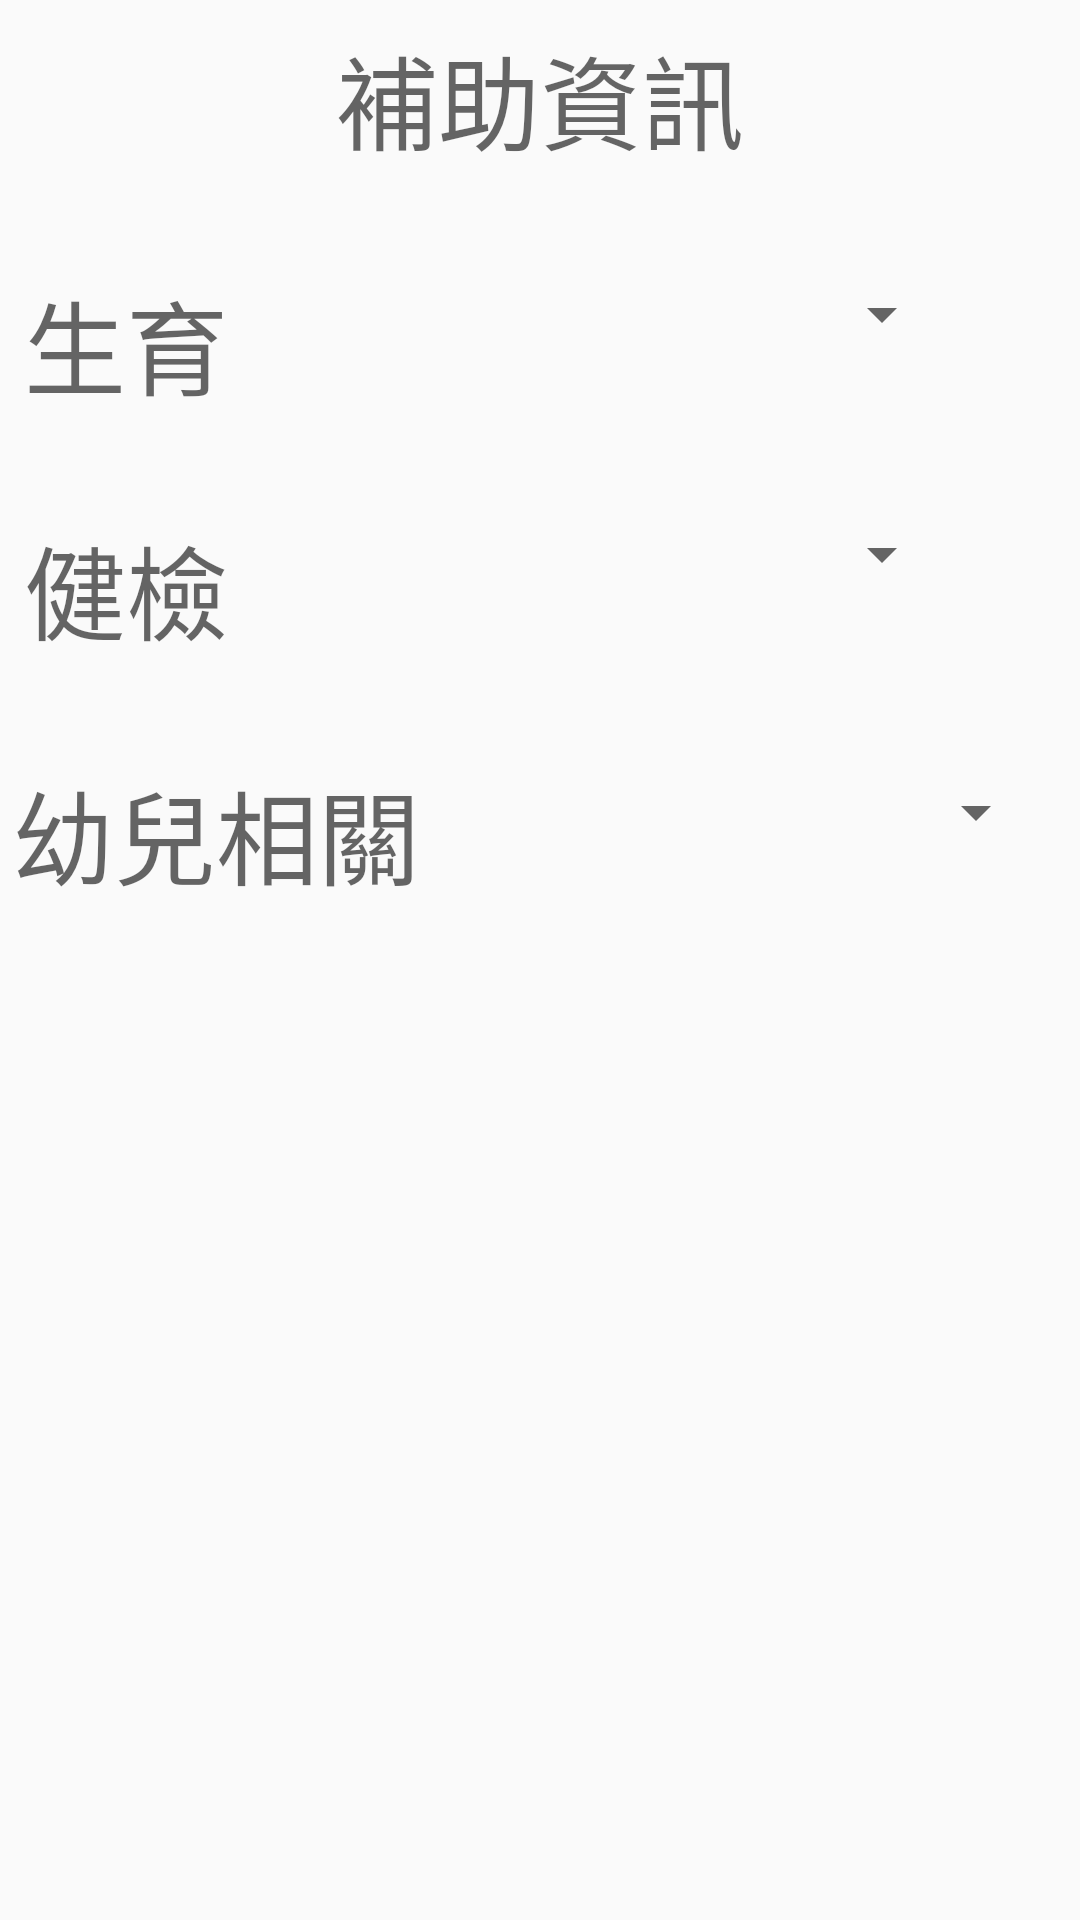

Android layout source for this screen:
<!-- AndroidManifest.xml: application theme babydiary -->
<!-- res/layout/activity_main6.xml -->
<?xml version="1.0" encoding="utf-8"?>
<android.support.constraint.ConstraintLayout xmlns:android="http://schemas.android.com/apk/res/android"
    xmlns:app="http://schemas.android.com/apk/res-auto"
    xmlns:tools="http://schemas.android.com/tools"
    android:layout_width="match_parent"
    android:layout_height="match_parent"
    tools:context="com.example.student.babydiary.Main6Activity">

    <TextView
        android:id="@+id/textView_supporttitle"
        android:layout_width="0dp"
        android:layout_height="wrap_content"
        android:layout_marginEnd="8dp"
        android:layout_marginStart="8dp"
        android:layout_marginTop="8dp"
        android:text="補助資訊"
        android:textAlignment="center"
        android:textAppearance="@style/TextAppearance.AppCompat.Display1"
        app:layout_constraintEnd_toEndOf="parent"
        app:layout_constraintStart_toStartOf="parent"
        app:layout_constraintTop_toTopOf="parent" />

    <TextView
        android:id="@+id/textView_support1"
        android:layout_width="wrap_content"
        android:layout_height="wrap_content"
        android:layout_marginStart="8dp"
        android:layout_marginTop="32dp"
        android:text="生育"
        android:textAppearance="@style/TextAppearance.AppCompat.Display1"
        app:layout_constraintStart_toStartOf="parent"
        app:layout_constraintTop_toBottomOf="@+id/textView_supporttitle" />

    <TextView
        android:id="@+id/textView_support2"
        android:layout_width="wrap_content"
        android:layout_height="wrap_content"
        android:layout_marginStart="8dp"
        android:layout_marginTop="32dp"
        android:text="健檢"
        android:textAppearance="@style/TextAppearance.AppCompat.Display1"
        app:layout_constraintStart_toStartOf="parent"
        app:layout_constraintTop_toBottomOf="@+id/textView_support1" />

    <TextView
        android:id="@+id/textView_support3"
        android:layout_width="wrap_content"
        android:layout_height="wrap_content"
        android:layout_marginStart="4dp"
        android:layout_marginTop="32dp"
        android:text="幼兒相關"
        android:textAppearance="@style/TextAppearance.AppCompat.Display1"
        app:layout_constraintStart_toStartOf="parent"
        app:layout_constraintTop_toBottomOf="@+id/textView_support2" />

    <Spinner
        android:id="@+id/spinner_support1"
        android:layout_width="200dp"
        android:layout_height="30dp"
        android:layout_marginEnd="8dp"
        android:layout_marginStart="8dp"
        android:layout_marginTop="32dp"
        app:layout_constraintEnd_toEndOf="parent"
        app:layout_constraintStart_toEndOf="@+id/textView_support1"
        app:layout_constraintTop_toBottomOf="@+id/textView_supporttitle" />

    <Spinner
        android:id="@+id/spinner_support2"
        android:layout_width="200dp"
        android:layout_height="30dp"
        android:layout_marginEnd="8dp"
        android:layout_marginStart="8dp"
        android:layout_marginTop="50dp"
        app:layout_constraintEnd_toEndOf="parent"
        app:layout_constraintStart_toEndOf="@+id/textView_support2"
        app:layout_constraintTop_toBottomOf="@+id/spinner_support1" />

    <Spinner
        android:id="@+id/spinner_support3"
        android:layout_width="200dp"
        android:layout_height="30dp"
        android:layout_marginEnd="8dp"
        android:layout_marginStart="8dp"
        android:layout_marginTop="56dp"
        app:layout_constraintEnd_toEndOf="parent"
        app:layout_constraintHorizontal_bias="0.357"
        app:layout_constraintStart_toEndOf="@+id/textView_support3"
        app:layout_constraintTop_toBottomOf="@+id/spinner_support2" />

</android.support.constraint.ConstraintLayout>
<!-- resources referenced by this layout -->
<resources>
  <style name="babydiary" parent="AppTheme">
          <item name="android:colorBackground">@color/background_material_light</item>
      </style>
  <style name="AppTheme" parent="Theme.AppCompat.Light.DarkActionBar">
          
          <item name="colorPrimary">@color/colorPrimary</item>
          <item name="colorPrimaryDark">@color/colorPrimaryDark</item>
          <item name="colorAccent">@color/colorAccent</item>
      </style>
  <!-- not gathered from this repository: default colours our renderer supplied (Android Studio template values) -->
  <color name="colorPrimary">#FF6200EE</color>
  <color name="colorPrimaryDark">#FF3700B3</color>
  <color name="colorAccent">#FF03DAC5</color>
</resources>
